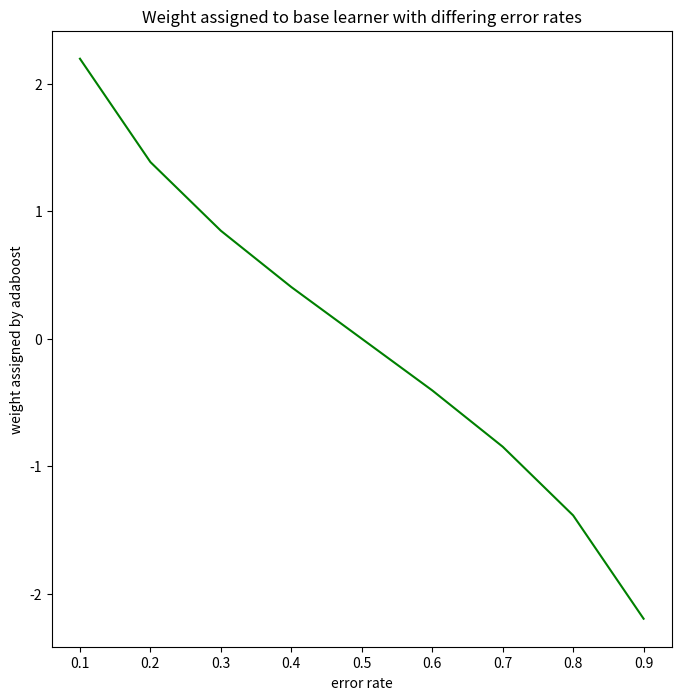

Write the Python code that produced this figure.
from math import comb
import numpy as np
import matplotlib.pyplot as plt


def precompute_s_k(n, k):
    n_strong = np.zeros(n-k+2, dtype=np.int32)
    for i, j in enumerate(range(n, k-1, -1)):
        n_strong[i+1] = comb(n, j) - n_strong[i]

    return np.flip(n_strong[1:])


def probability_a(majority, n, p_s, p_w):
    prob = 0
    nr_strong = precompute_s_k(n, majority)  # for efficiency only compute higher than majority
    for i, k in enumerate(range(majority, n+1)):
        s_occur = nr_strong[i]
        res = (comb(n, k)-s_occur) * np.power(p_w, k) * np.power(1 - p_w, n - k - 1) * (1 - p_s) + \
            s_occur * np.power(p_w, k-1) * p_s * np.power(1 - p_w, n-k)
        prob += res
    return 'final probability: {}'.format(prob)


def probability_b(w, n, p_s, p_w):
    total_votes = 10 + w
    majority = total_votes//2 + 1
    nr_strong = precompute_s_k(n, 0)
    prob_p1 = 0
    for k in range(majority, n+1):
        s_occur = nr_strong[k]
        res = (comb(n, k)-s_occur) * np.power(p_w, k) * np.power(1 - p_w, n - k - 1) * (1 - p_s)
        prob_p1 += res
    prob_p2 = 0
    for k in range(majority-w+1, n+1):
        s_occur = nr_strong[k]
        res = s_occur * np.power(p_w, k-1) * p_s * np.power(1 - p_w, n-k)
        prob_p2 += res
    return prob_p1 + prob_p2


def run_b():
    plt.figure(figsize=(8, 8))
    weights = np.arange(1, 13)
    probabilities = np.zeros(len(weights))
    for i, weight in enumerate(weights):
        probabilities[i] = probability_b(weight, 11, 0.8, 0.6)
    plt.plot(weights, probabilities, c='g')
    plt.xlabel('weight for strong classifier')
    plt.ylabel('probability of majority voting correctly')
    plt.title('Probabilities of majority voting correctly with different weights for strong classifier')
    plt.show()
    return 'best weight: {}'.format(weights[np.argmax(probabilities)])


def run_c():
    weights = np.ones(11)
    for i in range(11):
        if i == 0:
            weights[i] = np.log((1-0.2)/0.2)
        else:
            weights[i] = np.log((1-0.4)/0.4)
    normalize_weights = 1/weights[-1]
    weights *= normalize_weights
    return 'final weights: {}'.format(weights)


def run_d():
    plt.figure(figsize=(8, 8))
    error_rates = np.arange(0.1, 1, 0.1)
    weights = np.ones(len(error_rates))
    for i, err_rate in enumerate(error_rates):
        weights[i] = np.log((1 - err_rate) / err_rate)
    plt.plot(error_rates, weights, c='g')
    plt.xlabel('error rate')
    plt.ylabel('weight assigned by adaboost')
    plt.title('Weight assigned to base learner with differing error rates')
    plt.show()
    return 'View plot'


def main(mode):
    if mode == 'a':
        return probability_a(6, 11, 0.8, 0.6)

    elif mode == 'b':
        return run_b()

    elif mode == 'c':
        return run_c()

    elif mode == 'd':
        return run_d()
    return 'Choose one of the following: a,b,c,d'


exercise = 'd'
final_result = main(exercise)
print(f'final result after running exercise {exercise}: {final_result}')
